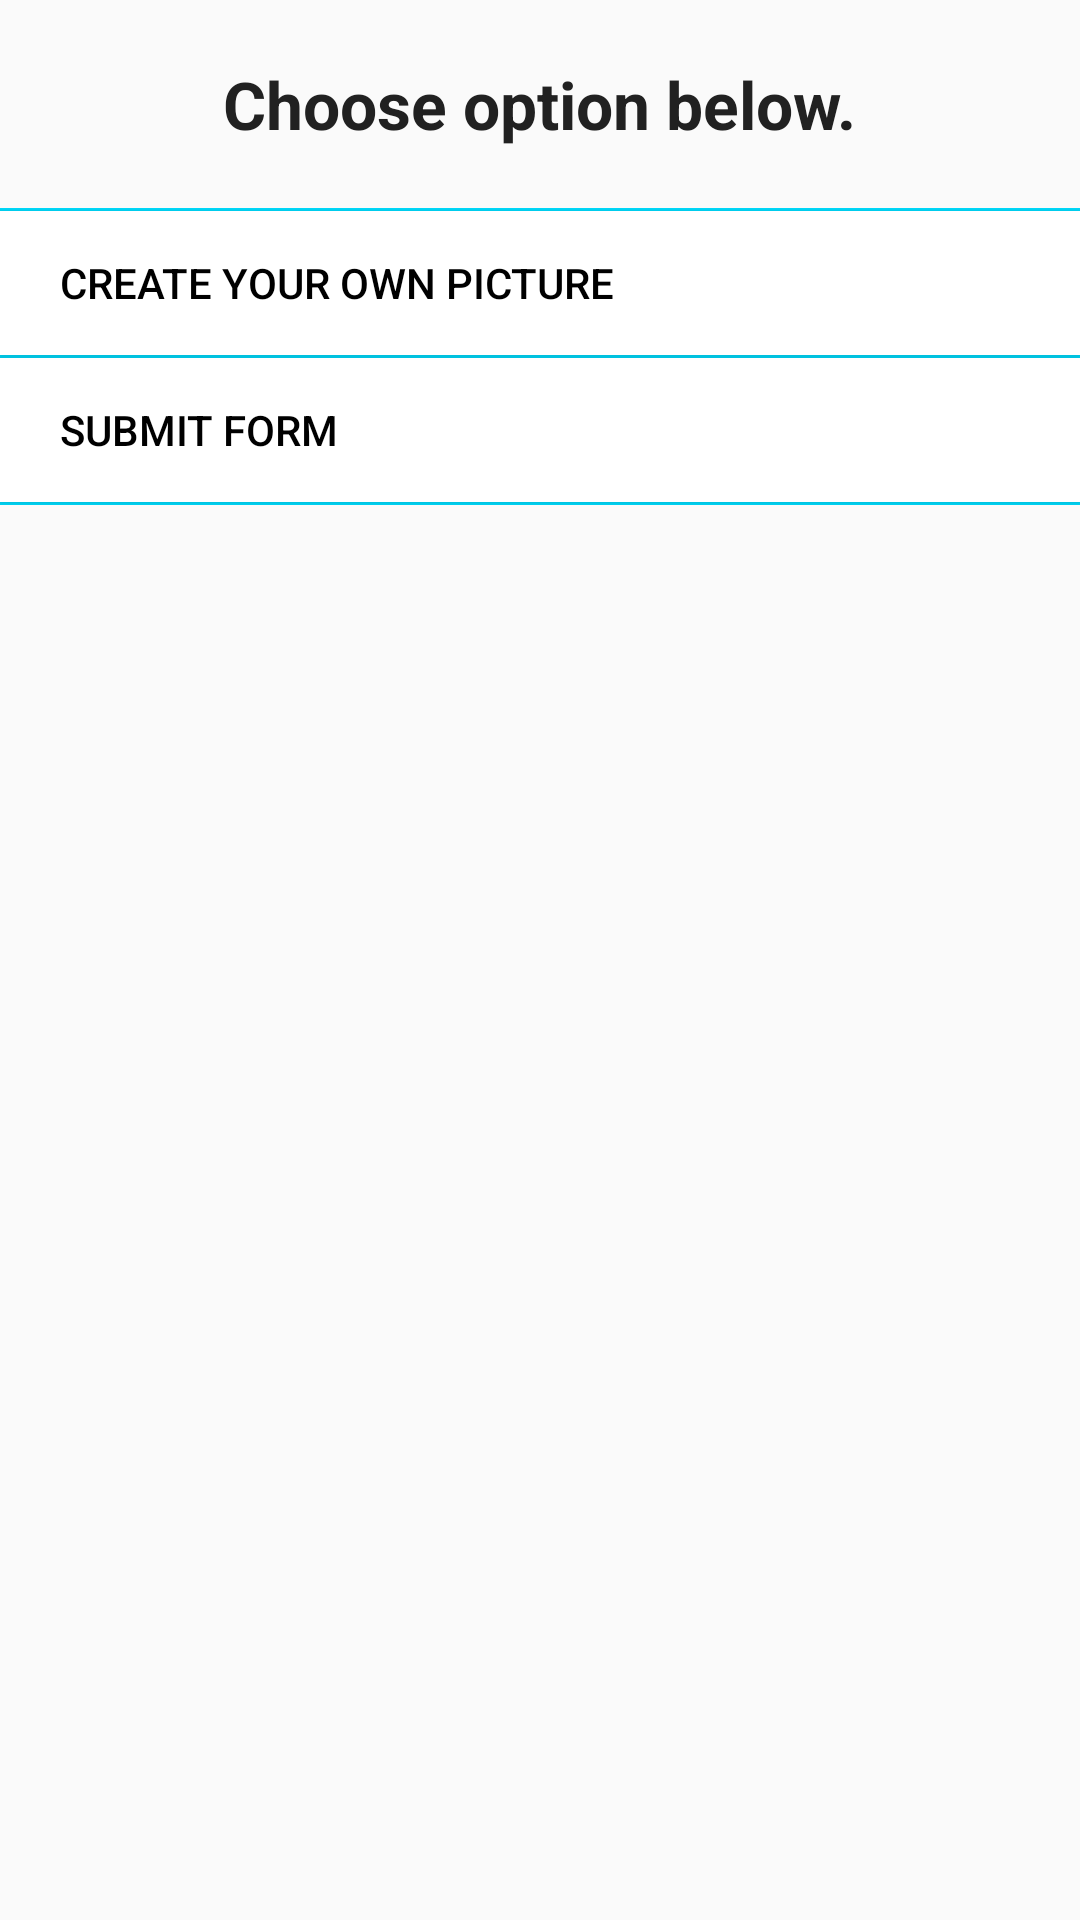

Android layout source for this screen:
<!-- AndroidManifest.xml: application theme AppTheme -->
<!-- res/layout/askdialog.xml -->
<?xml version="1.0" encoding="utf-8"?>
<LinearLayout xmlns:android="http://schemas.android.com/apk/res/android"
    android:orientation="vertical" android:layout_width="match_parent"
    android:layout_height="match_parent">

    <TextView
        android:layout_width="wrap_content"
        android:layout_height="wrap_content"
        android:text="@string/choosepost"
        android:id="@+id/textView5"
        android:layout_marginTop="20dp"
        android:textStyle="bold"
        android:textSize="22sp"
        android:layout_gravity="center_horizontal" />
<LinearLayout
    android:layout_marginTop="20dp"
    android:layout_width="match_parent"
    android:layout_height="wrap_content"
    android:foreground="?android:attr/selectableItemBackground"
    android:orientation="vertical"
    >
    <View
        android:layout_width="match_parent"
        android:layout_height="1dp"
        android:background="@android:color/holo_blue_bright"/>
    <Button
        android:layout_width="match_parent"
        android:layout_height="match_parent"
        android:text="@string/createpicture"
        android:id="@+id/btncam"
        android:background="@drawable/btnbg2"
        android:paddingLeft="20dp"
        android:paddingStart="20dp"
        android:paddingRight="0dp"
        android:paddingEnd="0dp"
        android:textColor="@color/black"
        android:gravity="start|center"
        android:layout_gravity="start" />
    <View
        android:layout_width="match_parent"
        android:layout_height="1dp"
        android:background="@android:color/holo_blue_bright"/>

    <Button
        android:layout_width="match_parent"
        android:layout_height="match_parent"
        android:text="@string/submitform"
        android:paddingLeft="20dp"
        android:paddingStart="20dp"
        android:paddingRight="0dp"
        android:paddingEnd="0dp"
        android:id="@+id/btnform"
        android:textColor="@color/black"
        android:background="@drawable/btnbg2"
        android:gravity="start|center"
        android:layout_gravity="start" />
    <View
        android:layout_width="match_parent"
        android:layout_height="1dp"
        android:background="@android:color/holo_blue_bright"/>

</LinearLayout>


</LinearLayout>
<!-- resources referenced by this layout -->
<resources>
  <color name="black">#000000</color>
  <!-- drawable btnbg2 (drawable) -->
  <?xml version="1.0" encoding="utf-8"?>
  <selector xmlns:android="http://schemas.android.com/apk/res/android" >
      <item android:state_pressed="true" android:drawable="@drawable/btn2"/>
      <item android:state_focused="true" android:drawable="@drawable/btn2"/>
      <item android:drawable="@drawable/btnnormal"/>
  </selector>
  <string name="choosepost">Choose option below.</string>
  <string name="createpicture">Create your own Picture</string>
  <string name="submitform">Submit form</string>
  <style name="AppTheme" parent="Theme.AppCompat.Light.NoActionBar">
          
          <item name="windowNoTitle">true</item>
          <item name="windowActionBar">false</item>
          <item name="overlapAnchor">false</item>
          <item name="android:spinnerStyle">@style/Widget.AppCompat.Spinner.Underlined</item>
          <item name="colorPrimary">@color/colorPrimary</item>
          <item name="colorPrimaryDark">@color/black</item>
          <item name="colorAccent">@color/colorAccent</item>
          <item name="spinBars">false</item>
          <item name="android:textColor">@color/Text</item>
  
      </style>
  <!-- drawable btn2 (drawable) -->
  <?xml version="1.0" encoding="utf-8"?>
  <shape  xmlns:android="http://schemas.android.com/apk/res/android"
      android:shape="rectangle">
  
      <solid android:color="@color/badgecolor"/>
  
  </shape>
  <!-- drawable btnnormal (drawable) -->
  <?xml version="1.0" encoding="utf-8"?>
  <shape  xmlns:android="http://schemas.android.com/apk/res/android"
      android:shape="rectangle">
  
      <solid android:color="@color/cardview_light_background"/>
  
  
  </shape>
  <color name="colorPrimary">#2D3648</color>
  <color name="colorAccent">#00BCD4</color>
  <color name="Text">#212121</color>
  <color name="badgecolor">#ef5350</color>
</resources>
